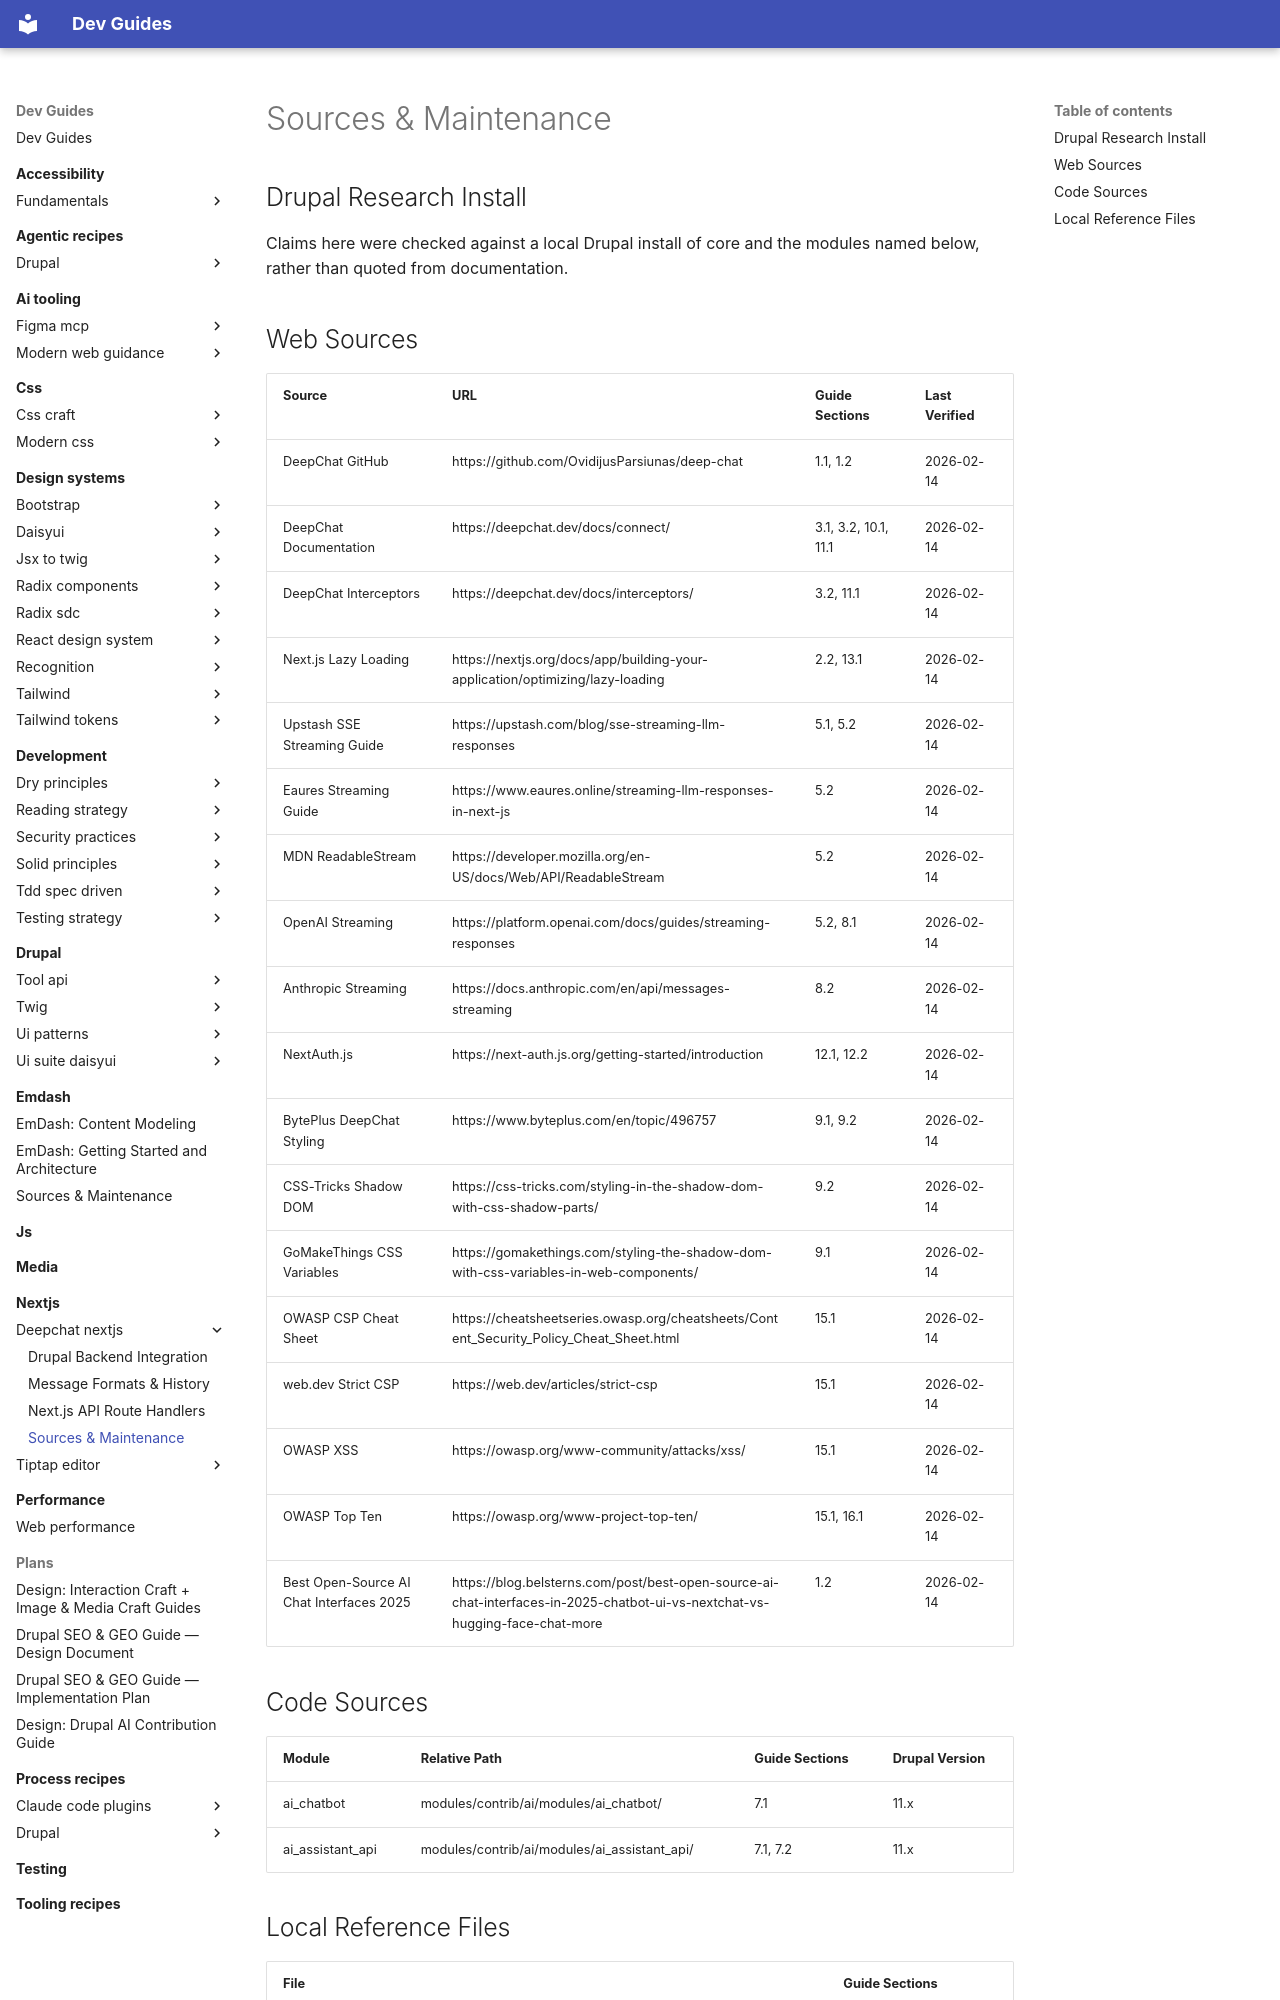

repository: camoa/dev-guides · page: nextjs/deepchat-nextjs/sources-maintenance/index.html · generator: mkdocs

---
description: "Source references and maintenance manifest for the deepchat nextjs guides — web sources, code sources, and version history"
---

# Sources & Maintenance

## Drupal Research Install

Claims here were checked against a local Drupal install of core and the modules named below, rather than quoted from documentation.
## Web Sources

| Source | URL | Guide Sections | Last Verified |
|--------|-----|----------------|---------------|
| DeepChat GitHub | https://github.com/OvidijusParsiunas/deep-chat | 1.1, 1.2 | 2026-02-14 |
| DeepChat Documentation | https://deepchat.dev/docs/connect/ | 3.1, 3.2, 10.1, 11.1 | 2026-02-14 |
| DeepChat Interceptors | https://deepchat.dev/docs/interceptors/ | 3.2, 11.1 | 2026-02-14 |
| Next.js Lazy Loading | https://nextjs.org/docs/app/building-your-application/optimizing/lazy-loading | 2.2, 13.1 | 2026-02-14 |
| Upstash SSE Streaming Guide | https://upstash.com/blog/sse-streaming-llm-responses | 5.1, 5.2 | 2026-02-14 |
| Eaures Streaming Guide | https://www.eaures.online/streaming-llm-responses-in-next-js | 5.2 | 2026-02-14 |
| MDN ReadableStream | https://developer.mozilla.org/en-US/docs/Web/API/ReadableStream | 5.2 | 2026-02-14 |
| OpenAI Streaming | https://platform.openai.com/docs/guides/streaming-responses | 5.2, 8.1 | 2026-02-14 |
| Anthropic Streaming | https://docs.anthropic.com/en/api/messages-streaming | 8.2 | 2026-02-14 |
| NextAuth.js | https://next-auth.js.org/getting-started/introduction | 12.1, 12.2 | 2026-02-14 |
| BytePlus DeepChat Styling | https://www.byteplus.com/en/topic/496757 | 9.1, 9.2 | 2026-02-14 |
| CSS-Tricks Shadow DOM | https://css-tricks.com/styling-in-the-shadow-dom-with-css-shadow-parts/ | 9.2 | 2026-02-14 |
| GoMakeThings CSS Variables | https://gomakethings.com/styling-the-shadow-dom-with-css-variables-in-web-components/ | 9.1 | 2026-02-14 |
| OWASP CSP Cheat Sheet | https://cheatsheetseries.owasp.org/cheatsheets/Content_Security_Policy_Cheat_Sheet.html | 15.1 | 2026-02-14 |
| web.dev Strict CSP | https://web.dev/articles/strict-csp | 15.1 | 2026-02-14 |
| OWASP XSS | https://owasp.org/www-community/attacks/xss/ | 15.1 | 2026-02-14 |
| OWASP Top Ten | https://owasp.org/www-project-top-ten/ | 15.1, 16.1 | 2026-02-14 |
| Best Open-Source AI Chat Interfaces 2025 | https://blog.belsterns.com/post/best-open-source-ai-chat-interfaces-in-2025-chatbot-ui-vs-nextchat-vs-hugging-face-chat-more | 1.2 | 2026-02-14 |
